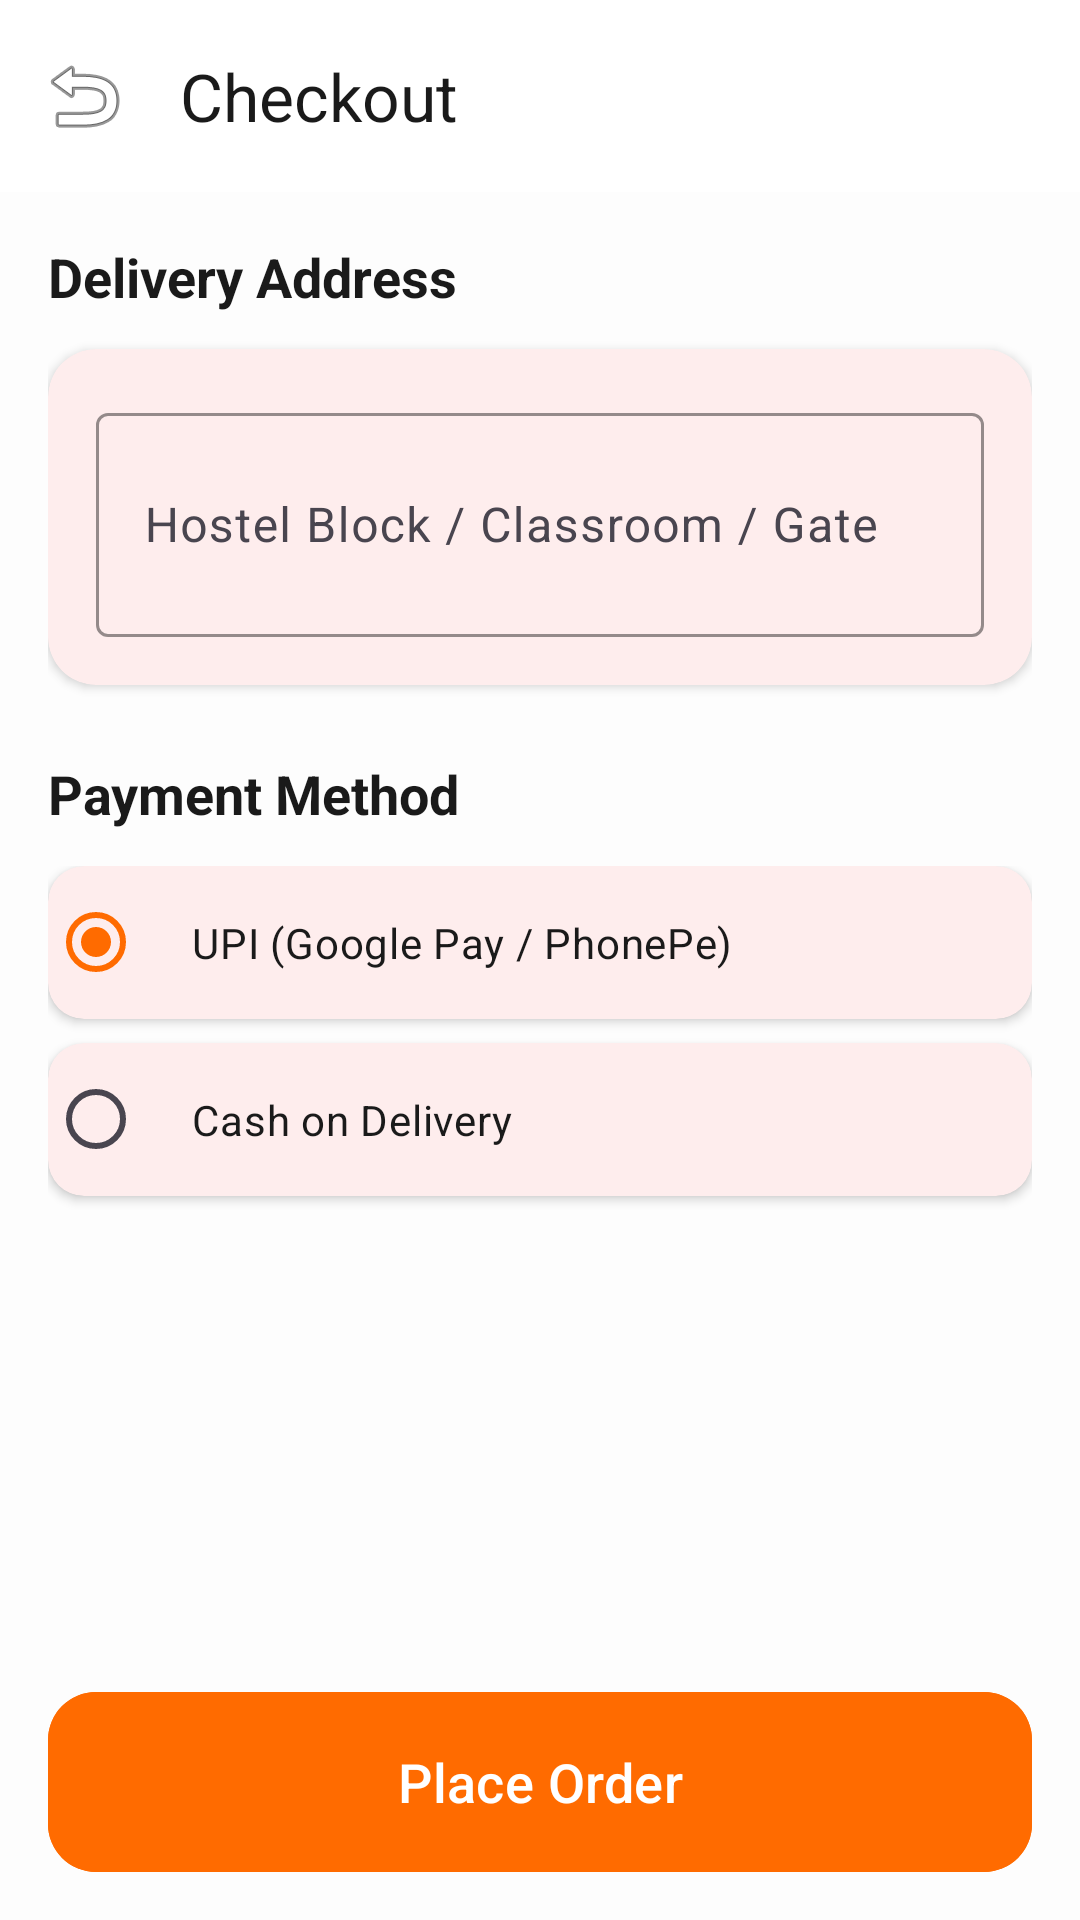

This screen was rendered from an Android layout file. Write that file and the resources it references.
<!-- AndroidManifest.xml: application theme Theme.RVUBites -->
<!-- res/layout/activity_checkout.xml -->
<?xml version="1.0" encoding="utf-8"?>
<RelativeLayout xmlns:android="http://schemas.android.com/apk/res/android"
    xmlns:app="http://schemas.android.com/apk/res-auto"
    android:layout_width="match_parent"
    android:layout_height="match_parent"
    android:background="@color/background">

    <androidx.appcompat.widget.Toolbar
        android:id="@+id/toolbar"
        android:layout_width="match_parent"
        android:layout_height="?attr/actionBarSize"
        android:background="@color/surface"
        app:navigationIcon="@android:drawable/ic_menu_revert"
        app:title="Checkout"
        app:titleTextColor="@color/text_primary" />

    <androidx.core.widget.NestedScrollView
        android:layout_width="match_parent"
        android:layout_height="match_parent"
        android:layout_above="@id/btnPlaceOrder"
        android:layout_below="@id/toolbar">

        <LinearLayout
            android:layout_width="match_parent"
            android:layout_height="wrap_content"
            android:orientation="vertical"
            android:padding="16dp">

            <TextView
                android:layout_width="wrap_content"
                android:layout_height="wrap_content"
                android:text="Delivery Address"
                android:textColor="@color/text_primary"
                android:textSize="18sp"
                android:textStyle="bold" />

            <com.google.android.material.card.MaterialCardView
                android:layout_width="match_parent"
                android:layout_height="wrap_content"
                android:layout_marginTop="12dp"
                app:cardCornerRadius="16dp"
                app:cardElevation="2dp"
                app:strokeWidth="0dp">

                <LinearLayout
                    android:layout_width="match_parent"
                    android:layout_height="wrap_content"
                    android:orientation="vertical"
                    android:padding="16dp">

                    <com.google.android.material.textfield.TextInputLayout
                        style="@style/Widget.Material3.TextInputLayout.OutlinedBox"
                        android:layout_width="match_parent"
                        android:layout_height="wrap_content"
                        android:hint="Hostel Block / Classroom / Gate"
                        app:boxStrokeColor="@color/primary">

                        <com.google.android.material.textfield.TextInputEditText
                            android:id="@+id/etAddress"
                            android:layout_width="match_parent"
                            android:layout_height="wrap_content"
                            android:inputType="textMultiLine"
                            android:minLines="2" />
                    </com.google.android.material.textfield.TextInputLayout>
                </LinearLayout>
            </com.google.android.material.card.MaterialCardView>

            <TextView
                android:layout_width="wrap_content"
                android:layout_height="wrap_content"
                android:layout_marginTop="24dp"
                android:text="Payment Method"
                android:textColor="@color/text_primary"
                android:textSize="18sp"
                android:textStyle="bold" />

            <RadioGroup
                android:id="@+id/rgPayment"
                android:layout_width="match_parent"
                android:layout_height="wrap_content"
                android:layout_marginTop="12dp">

                <com.google.android.material.card.MaterialCardView
                    android:layout_width="match_parent"
                    android:layout_height="wrap_content"
                    android:layout_marginBottom="8dp"
                    app:cardCornerRadius="12dp"
                    app:cardElevation="2dp"
                    app:strokeWidth="0dp">
                    <RadioButton
                        android:id="@+id/rbUPI"
                        android:layout_width="match_parent"
                        android:layout_height="wrap_content"
                        android:checked="true"
                        android:padding="16dp"
                        android:text="UPI (Google Pay / PhonePe)"
                        android:textColor="@color/text_primary" />
                </com.google.android.material.card.MaterialCardView>

                <com.google.android.material.card.MaterialCardView
                    android:layout_width="match_parent"
                    android:layout_height="wrap_content"
                    android:layout_marginBottom="8dp"
                    app:cardCornerRadius="12dp"
                    app:cardElevation="2dp"
                    app:strokeWidth="0dp">
                    <RadioButton
                        android:id="@+id/rbCash"
                        android:layout_width="match_parent"
                        android:layout_height="wrap_content"
                        android:padding="16dp"
                        android:text="Cash on Delivery"
                        android:textColor="@color/text_primary" />
                </com.google.android.material.card.MaterialCardView>
            </RadioGroup>

        </LinearLayout>
    </androidx.core.widget.NestedScrollView>

    <com.google.android.material.button.MaterialButton
        android:id="@+id/btnPlaceOrder"
        style="@style/GradientButton"
        android:layout_width="match_parent"
        android:layout_height="60dp"
        android:layout_alignParentBottom="true"
        android:layout_margin="16dp"
        android:text="Place Order"
        android:textAllCaps="false"
        android:textSize="18sp" />

</RelativeLayout>
<!-- resources referenced by this layout -->
<resources>
  <color name="background">#FDFDFD</color>
  <color name="primary">#FF6B00</color>
  <color name="surface">#FFFFFF</color>
  <color name="text_primary">#1A1A1A</color>
  <style name="GradientButton" parent="Widget.Material3.Button">
          <item name="cornerRadius">16dp</item>
          <item name="android:insetTop">0dp</item>
          <item name="android:insetBottom">0dp</item>
          <item name="android:backgroundTint">@color/primary</item>
          <item name="android:paddingVertical">14dp</item>
          <item name="android:textSize">16sp</item>
          <item name="android:textAllCaps">false</item>
      </style>
  <style name="Theme.RVUBites" parent="Base.Theme.RVUBites" />
  <style name="Base.Theme.RVUBites" parent="Theme.Material3.DayNight.NoActionBar">
          <item name="colorPrimary">@color/primary</item>
          <item name="colorSecondary">@color/primary_light</item>
          <item name="android:windowBackground">@color/background</item>
          <item name="android:statusBarColor">@color/background</item>
          <item name="android:windowLightStatusBar">true</item>
      </style>
  <color name="primary_light">#FFF0E6</color>
</resources>
